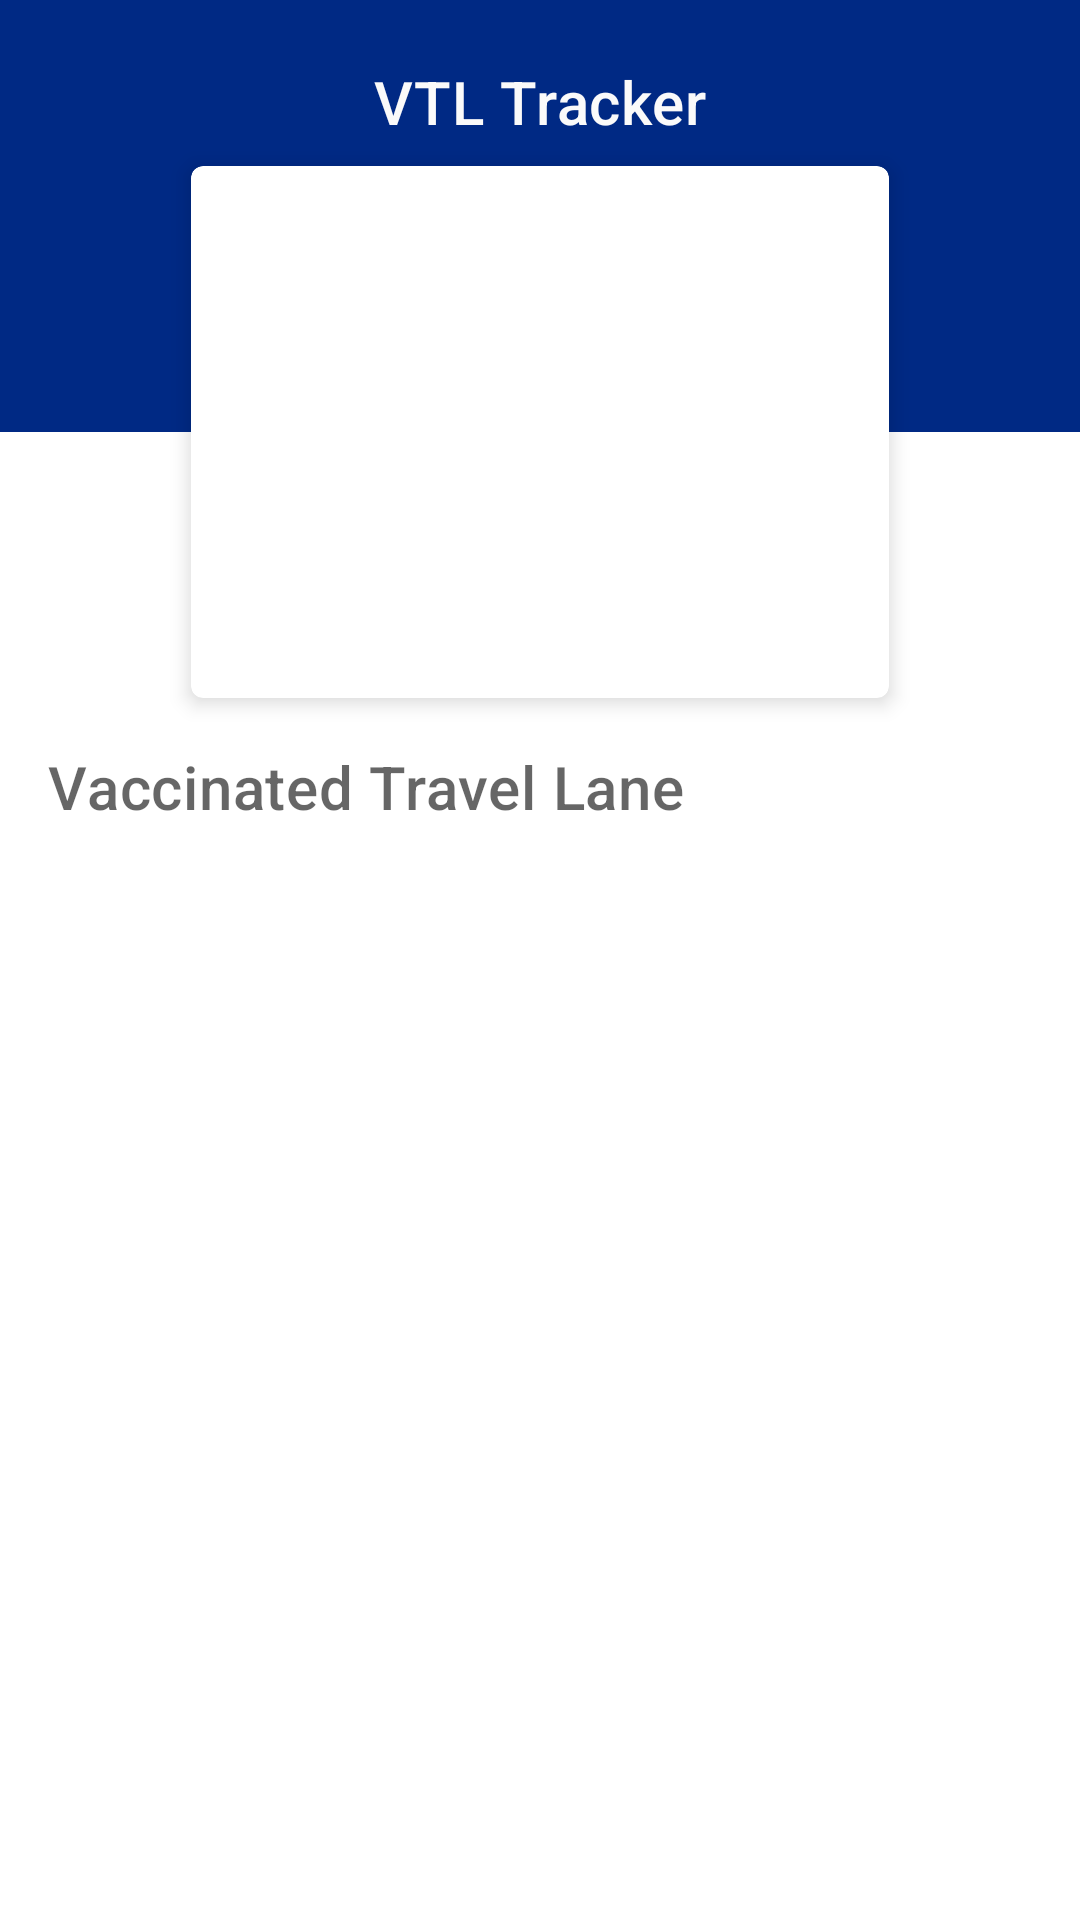

The Android layout XML behind this screen, and the referenced resources:
<!-- AndroidManifest.xml: application theme Theme.CovidTracker -->
<!-- res/layout/dashboard_fragment.xml -->
<?xml version="1.0" encoding="utf-8"?>
<androidx.constraintlayout.widget.ConstraintLayout xmlns:android="http://schemas.android.com/apk/res/android"
    xmlns:app="http://schemas.android.com/apk/res-auto"
    xmlns:tools="http://schemas.android.com/tools"
    android:id="@+id/main"
    android:layout_width="match_parent"
    android:layout_height="match_parent"
    android:animateLayoutChanges="true"
    tools:context=".ui.view.DashboardFragment">

    <View
        android:id="@+id/callout"
        android:layout_width="match_parent"
        android:layout_height="0dp"
        android:background="@color/colorPrimaryDark"
        app:layout_constraintDimensionRatio="5:2"
        app:layout_constraintTop_toTopOf="parent" />

    <TextView
        android:id="@+id/appTitle"
        style="@style/TextAppearance.MaterialComponents.Headline6"
        android:layout_width="match_parent"
        android:layout_height="wrap_content"
        android:layout_marginBottom="8dp"
        android:background="@color/colorPrimaryDark"
        android:text="@string/app_title"
        android:textAlignment="center"
        android:textColor="@color/colorSecondary"
        app:layout_constraintBottom_toTopOf="@id/primaryCountryCard" />

    <ProgressBar
        android:id="@+id/progress"
        android:layout_width="wrap_content"
        android:layout_height="wrap_content"
        android:elevation="8dp"
        android:indeterminateTint="@color/colorPrimaryDark"
        android:visibility="gone"
        app:layout_constraintBottom_toBottomOf="@id/primaryCountryCard"
        app:layout_constraintEnd_toEndOf="@id/primaryCountryCard"
        app:layout_constraintStart_toStartOf="@id/primaryCountryCard"
        app:layout_constraintTop_toTopOf="@id/primaryCountryCard" />

    <com.google.android.material.card.MaterialCardView
        android:id="@+id/primaryCountryCard"
        android:layout_width="wrap_content"
        android:layout_height="wrap_content"
        app:cardElevation="4dp"
        app:layout_constraintBottom_toBottomOf="@id/callout"
        app:layout_constraintEnd_toEndOf="parent"
        app:layout_constraintStart_toStartOf="parent"
        app:layout_constraintTop_toBottomOf="@id/callout">

        <androidx.constraintlayout.widget.ConstraintLayout
            android:id="@+id/primaryCountryCardGroup"
            android:layout_width="wrap_content"
            android:layout_height="wrap_content"
            android:padding="24dp"
            android:visibility="invisible">

            <TextView
                android:id="@+id/primaryCountryName"
                style="@style/TextAppearance.MaterialComponents.Headline5"
                android:layout_width="wrap_content"
                android:layout_height="wrap_content"
                android:textStyle="bold"
                app:layout_constraintStart_toStartOf="parent"
                app:layout_constraintTop_toTopOf="parent"
                tools:text="Singapore" />

            <TextView
                android:id="@+id/primaryCountryIGR"
                style="@style/TextAppearance.MaterialComponents.Headline6"
                android:layout_width="wrap_content"
                android:layout_height="wrap_content"
                android:layout_marginStart="24dp"
                android:layout_marginTop="8dp"
                android:layout_marginEnd="4dp"
                app:layout_constraintEnd_toStartOf="@id/primaryCountryIGRLabel"
                app:layout_constraintHorizontal_chainStyle="packed"
                app:layout_constraintStart_toStartOf="parent"
                app:layout_constraintTop_toBottomOf="@id/primaryCountryName"
                tools:text="0.57" />

            <TextView
                android:id="@+id/primaryCountryIGRLabel"
                android:layout_width="wrap_content"
                android:layout_height="wrap_content"
                android:layout_marginBottom="2dp"
                android:text="@string/dashboard_primary_igr_label"
                app:layout_constraintBottom_toBottomOf="@id/primaryCountryIGR"
                app:layout_constraintEnd_toStartOf="@id/primaryCountryIGRInfo"
                app:layout_constraintStart_toEndOf="@id/primaryCountryIGR" />

            <com.google.android.material.button.MaterialButton
                android:id="@+id/primaryCountryIGRInfo"
                style="@style/Widget.MaterialComponents.Button.TextButton"
                android:layout_width="28dp"
                android:layout_height="40dp"
                android:padding="4dp"
                app:cornerRadius="24dp"
                app:icon="@drawable/ic_info_16"
                app:iconSize="20dp"
                app:iconTint="@color/colorPrimaryDark"
                app:layout_constraintBottom_toBottomOf="@id/primaryCountryIGRLabel"
                app:layout_constraintEnd_toEndOf="parent"
                app:layout_constraintStart_toEndOf="@id/primaryCountryIGRLabel"
                app:layout_constraintTop_toTopOf="@id/primaryCountryIGRLabel" />

            <TextView
                android:id="@+id/primaryCountryCases"
                style="@style/TextAppearance.MaterialComponents.Headline6"
                android:layout_width="wrap_content"
                android:layout_height="wrap_content"
                android:layout_marginTop="4dp"
                android:layout_marginEnd="4dp"
                app:layout_constraintEnd_toStartOf="@id/primaryCountryCasesLabel"
                app:layout_constraintHorizontal_chainStyle="packed"
                app:layout_constraintStart_toStartOf="parent"
                app:layout_constraintTop_toBottomOf="@id/primaryCountryIGR"
                tools:text="730" />

            <TextView
                android:id="@+id/primaryCountryCasesLabel"
                android:layout_width="wrap_content"
                android:layout_height="wrap_content"
                android:layout_marginBottom="2dp"
                android:text="@string/dashboard_primary_cases_label"
                app:layout_constraintBottom_toBottomOf="@id/primaryCountryCases"
                app:layout_constraintEnd_toEndOf="parent"
                app:layout_constraintStart_toEndOf="@id/primaryCountryCases" />

            <TextView
                android:id="@+id/primaryCountryDeaths"
                style="@style/TextAppearance.MaterialComponents.Headline6"
                android:layout_width="wrap_content"
                android:layout_height="wrap_content"
                android:layout_marginTop="4dp"
                android:layout_marginEnd="4dp"
                app:layout_constraintEnd_toStartOf="@id/primaryCountryDeathsLabel"
                app:layout_constraintHorizontal_chainStyle="packed"
                app:layout_constraintStart_toStartOf="parent"
                app:layout_constraintTop_toBottomOf="@id/primaryCountryCases"
                tools:text="4" />

            <TextView
                android:id="@+id/primaryCountryDeathsLabel"
                android:layout_width="wrap_content"
                android:layout_height="wrap_content"
                android:layout_marginBottom="2dp"
                android:text="@string/dashboard_primary_deaths_label"
                app:layout_constraintBottom_toBottomOf="@id/primaryCountryDeaths"
                app:layout_constraintEnd_toEndOf="parent"
                app:layout_constraintStart_toEndOf="@id/primaryCountryDeaths" />
        </androidx.constraintlayout.widget.ConstraintLayout>
    </com.google.android.material.card.MaterialCardView>

    <androidx.constraintlayout.widget.Group
        android:id="@+id/vtlGroup"
        android:layout_width="wrap_content"
        android:layout_height="wrap_content"
        app:constraint_referenced_ids="vtlTitle,vtlRecyclerView" />

    <TextView
        android:id="@+id/vtlTitle"
        style="@style/TextAppearance.MaterialComponents.Headline6"
        android:layout_width="0dp"
        android:layout_height="wrap_content"
        android:layout_margin="16dp"
        android:text="@string/dashboard_primary_vtl_title"
        app:layout_constraintEnd_toEndOf="parent"
        app:layout_constraintStart_toStartOf="parent"
        app:layout_constraintTop_toBottomOf="@id/primaryCountryCard" />

    <androidx.recyclerview.widget.RecyclerView
        android:id="@+id/vtlRecyclerView"
        android:layout_width="0dp"
        android:layout_height="0dp"
        android:layout_marginStart="8dp"
        android:layout_marginTop="8dp"
        android:layout_marginEnd="8dp"
        android:clipToPadding="false"
        android:overScrollMode="never"
        android:paddingBottom="56dp"
        app:layout_constraintBottom_toBottomOf="parent"
        app:layout_constraintEnd_toEndOf="parent"
        app:layout_constraintStart_toStartOf="parent"
        app:layout_constraintTop_toBottomOf="@id/vtlTitle"
        tools:listitem="@layout/vtl_item" />

</androidx.constraintlayout.widget.ConstraintLayout>
<!-- res/layout/vtl_item.xml (included above) -->
<?xml version="1.0" encoding="utf-8"?>
<com.google.android.material.card.MaterialCardView xmlns:android="http://schemas.android.com/apk/res/android"
    xmlns:app="http://schemas.android.com/apk/res-auto"
    xmlns:tools="http://schemas.android.com/tools"
    android:layout_width="match_parent"
    android:layout_height="wrap_content"
    app:cardCornerRadius="16dp"
    app:cardElevation="0dp"
    app:rippleColor="@color/colorPrimaryLight">

    <androidx.constraintlayout.widget.ConstraintLayout
        android:layout_width="match_parent"
        android:layout_height="match_parent"
        android:paddingStart="16dp"
        android:paddingTop="8dp"
        android:paddingEnd="16dp"
        android:paddingBottom="12dp">

        <androidx.constraintlayout.widget.Guideline
            android:id="@+id/guideLine33"
            android:layout_width="wrap_content"
            android:layout_height="wrap_content"
            android:orientation="vertical"
            app:layout_constraintGuide_percent="0.33" />

        <androidx.constraintlayout.widget.Guideline
            android:id="@+id/guideLine66"
            android:layout_width="wrap_content"
            android:layout_height="wrap_content"
            android:orientation="vertical"
            app:layout_constraintGuide_percent="0.66" />

        <View
            android:layout_width="1dp"
            android:layout_height="0dp"
            android:background="@color/colorSecondaryDark"
            app:layout_constraintBottom_toBottomOf="parent"
            app:layout_constraintEnd_toEndOf="@id/guideLine33"
            app:layout_constraintStart_toStartOf="@id/guideLine33"
            app:layout_constraintTop_toTopOf="@id/vtlCases" />

        <View
            android:layout_width="1dp"
            android:layout_height="0dp"
            android:background="@color/colorSecondaryDark"
            app:layout_constraintBottom_toBottomOf="parent"
            app:layout_constraintEnd_toEndOf="@id/guideLine66"
            app:layout_constraintStart_toStartOf="@id/guideLine66"
            app:layout_constraintTop_toTopOf="@id/vtlCases" />

        <TextView
            android:id="@+id/vtlCountryName"
            style="@style/TextAppearance.MaterialComponents.Subtitle1"
            android:layout_width="wrap_content"
            android:layout_height="wrap_content"
            android:fontFamily="@font/roboto_thin"
            app:layout_constraintStart_toStartOf="parent"
            app:layout_constraintTop_toTopOf="parent"
            tools:text="France" />

        <TextView
            android:id="@+id/vtlCases"
            style="@style/TextAppearance.AppCompat.Body1"
            android:layout_width="wrap_content"
            android:layout_height="wrap_content"
            android:layout_marginTop="6dp"
            android:textStyle="bold"
            app:layout_constraintEnd_toEndOf="@id/guideLine33"
            app:layout_constraintStart_toStartOf="parent"
            app:layout_constraintTop_toBottomOf="@id/vtlCountryName"
            tools:text="294" />

        <TextView
            android:layout_width="wrap_content"
            android:layout_height="wrap_content"
            android:text="@string/dashboard_primary_cases_label"
            app:layout_constraintEnd_toEndOf="@id/guideLine33"
            app:layout_constraintStart_toStartOf="parent"
            app:layout_constraintTop_toBottomOf="@id/vtlCases" />

        <TextView
            android:id="@+id/vtlDeaths"
            style="@style/TextAppearance.AppCompat.Body1"
            android:layout_width="wrap_content"
            android:layout_height="wrap_content"
            android:layout_marginTop="6dp"
            android:textStyle="bold"
            app:layout_constraintEnd_toEndOf="@id/guideLine66"
            app:layout_constraintStart_toStartOf="@id/guideLine33"
            app:layout_constraintTop_toBottomOf="@id/vtlCountryName"
            tools:text="25" />

        <TextView
            android:layout_width="wrap_content"
            android:layout_height="wrap_content"
            android:text="@string/dashboard_primary_deaths_label"
            app:layout_constraintEnd_toEndOf="@id/guideLine66"
            app:layout_constraintStart_toStartOf="@id/guideLine33"
            app:layout_constraintTop_toBottomOf="@id/vtlDeaths" />

        <TextView
            android:id="@+id/vtlIGR"
            style="@style/TextAppearance.AppCompat.Body1"
            android:layout_width="wrap_content"
            android:layout_height="wrap_content"
            android:layout_marginTop="6dp"
            android:textStyle="bold"
            app:layout_constraintEnd_toEndOf="parent"
            app:layout_constraintStart_toStartOf="@id/guideLine66"
            app:layout_constraintTop_toBottomOf="@id/vtlCountryName"
            tools:text="1.24" />

        <TextView
            android:id="@+id/vtlIGRLabel"
            android:layout_width="wrap_content"
            android:layout_height="wrap_content"
            android:text="@string/dashboard_vtl_igr_label"
            app:layout_constraintEnd_toEndOf="parent"
            app:layout_constraintStart_toStartOf="@id/guideLine66"
            app:layout_constraintTop_toBottomOf="@id/vtlDeaths" />

        <androidx.constraintlayout.widget.Group
            android:id="@+id/vtlIGRGroup"
            android:layout_width="wrap_content"
            android:layout_height="wrap_content"
            app:constraint_referenced_ids="vtlIGR,vtlIGRLabel" />

    </androidx.constraintlayout.widget.ConstraintLayout>
</com.google.android.material.card.MaterialCardView>
<!-- resources referenced by this layout -->
<resources>
  <color name="colorPrimaryDark">@color/indigo_700</color>
  <color name="colorPrimaryLight">@color/indigo_200</color>
  <color name="colorSecondary">@color/grey_50</color>
  <color name="colorSecondaryDark">@color/grey_700</color>
  <string name="app_title">VTL Tracker</string>
  <string name="dashboard_primary_cases_label">cases</string>
  <string name="dashboard_primary_deaths_label">deaths</string>
  <string name="dashboard_primary_igr_label">infection growth rate</string>
  <string name="dashboard_primary_vtl_title">Vaccinated Travel Lane</string>
  <string name="dashboard_vtl_igr_label">IGR</string>
  <style name="Theme.CovidTracker" parent="Theme.MaterialComponents.Light.NoActionBar">
          
          <item name="colorPrimary">@color/indigo_500</item>
          <item name="colorPrimaryVariant">@color/indigo_700</item>
          <item name="colorOnPrimary">@color/white</item>
          
          <item name="colorSecondary">@color/grey_50</item>
          <item name="colorSecondaryVariant">@color/grey_700</item>
          <item name="colorOnSecondary">@color/black</item>
          
          <item name="android:statusBarColor" tools:targetApi="l">@color/indigo_700</item>
          
          
          <item name="android:textColorPrimary">@color/iron</item>
          
      </style>
  <color name="indigo_700">#FF002984</color>
  <color name="indigo_200">#FF757de8</color>
  <color name="grey_50">#FFfafafa</color>
  <color name="grey_700">#FFc7c7c7</color>
  <color name="indigo_500">#FF3f51b5</color>
  <color name="white">#FFFFFFFF</color>
  <color name="black">#FF000000</color>
  <color name="iron">#99000000</color>
</resources>
